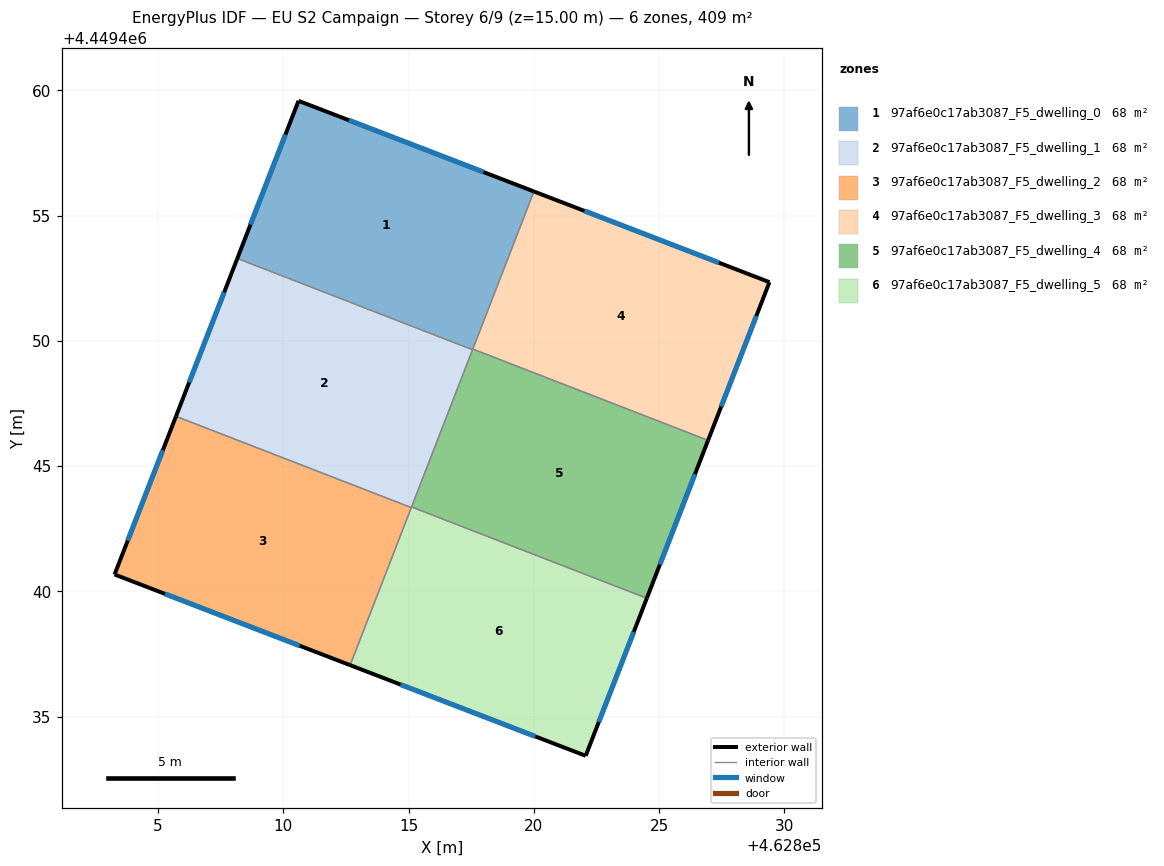
=== STOREY PLAN SPEC (per zone: floor XY polygon, exterior-wall plan segments, windows/doors) ===
zone 1: 97af6e0c17ab3087_F5_dwelling_0  (68.1 m²)
  floor: (462820.00, 4449455.96) (462817.55, 4449449.64) (462808.16, 4449453.29) (462810.60, 4449459.58)
  exterior wall: (462810.60, 4449459.58) – (462808.16, 4449453.29)  [6.8 m]
    window: (462810.08, 4449458.23) – (462808.68, 4449454.64)  [6.6 m²]
  exterior wall: (462820.00, 4449455.96) – (462810.60, 4449459.58)  [10.1 m]
    window: (462817.99, 4449456.74) – (462812.62, 4449458.81)  [9.9 m²]
  interior walls: 3
zone 2: 97af6e0c17ab3087_F5_dwelling_1  (68.1 m²)
  floor: (462817.55, 4449449.64) (462815.11, 4449443.34) (462805.71, 4449446.99) (462808.16, 4449453.29)
  exterior wall: (462808.16, 4449453.29) – (462805.71, 4449446.99)  [6.8 m]
    window: (462807.64, 4449451.94) – (462806.24, 4449448.34)  [6.6 m²]
  interior walls: 4
zone 3: 97af6e0c17ab3087_F5_dwelling_2  (68.1 m²)
  floor: (462815.11, 4449443.34) (462812.66, 4449437.05) (462803.26, 4449440.67) (462805.71, 4449446.99)
  exterior wall: (462803.26, 4449440.67) – (462812.66, 4449437.05)  [10.1 m]
    window: (462805.27, 4449439.90) – (462810.65, 4449437.83)  [9.9 m²]
  exterior wall: (462805.71, 4449446.99) – (462803.26, 4449440.67)  [6.8 m]
    window: (462805.19, 4449445.63) – (462803.78, 4449442.02)  [6.6 m²]
  interior walls: 2
zone 4: 97af6e0c17ab3087_F5_dwelling_3  (68.1 m²)
  floor: (462829.41, 4449452.34) (462826.96, 4449446.03) (462817.56, 4449449.67) (462820.00, 4449455.96)
  exterior wall: (462829.41, 4449452.34) – (462820.00, 4449455.96)  [10.1 m]
    window: (462827.39, 4449453.12) – (462822.02, 4449455.19)  [9.9 m²]
  exterior wall: (462826.96, 4449446.03) – (462829.41, 4449452.34)  [6.8 m]
    window: (462827.48, 4449447.38) – (462828.88, 4449450.99)  [6.6 m²]
  interior walls: 2
zone 5: 97af6e0c17ab3087_F5_dwelling_4  (68.1 m²)
  floor: (462826.96, 4449446.03) (462824.51, 4449439.72) (462815.12, 4449443.37) (462817.56, 4449449.67)
  exterior wall: (462824.51, 4449439.72) – (462826.96, 4449446.03)  [6.8 m]
    window: (462825.03, 4449441.07) – (462826.43, 4449444.68)  [6.6 m²]
  interior walls: 4
zone 6: 97af6e0c17ab3087_F5_dwelling_5  (68.1 m²)
  floor: (462824.51, 4449439.72) (462822.07, 4449433.43) (462812.66, 4449437.05) (462815.12, 4449443.37)
  exterior wall: (462822.07, 4449433.43) – (462824.51, 4449439.72)  [6.7 m]
    window: (462822.59, 4449434.78) – (462823.99, 4449438.37)  [6.6 m²]
  exterior wall: (462812.66, 4449437.05) – (462822.07, 4449433.43)  [10.1 m]
    window: (462814.68, 4449436.27) – (462820.05, 4449434.21)  [9.9 m²]
  interior walls: 3

=== DERIVED (storey summary) ===
Building: EU S2 Campaign
Storey: 6 of 9  (floor level z = 15.00 m)
Storey gross floor area: 408.8 m²
Zones on this storey: 6
  - 97af6e0c17ab3087_F5_dwelling_0: floor 68.1 m²; exterior wall 16.8 m (50.5 m²); 2 window(s) 16.5 m²; WWR 32.7%
  - 97af6e0c17ab3087_F5_dwelling_1: floor 68.1 m²; exterior wall 6.8 m (20.3 m²); 1 window(s) 6.6 m²; WWR 32.7%
  - 97af6e0c17ab3087_F5_dwelling_2: floor 68.1 m²; exterior wall 16.9 m (50.6 m²); 2 window(s) 16.5 m²; WWR 32.7%
  - 97af6e0c17ab3087_F5_dwelling_3: floor 68.1 m²; exterior wall 16.9 m (50.6 m²); 2 window(s) 16.5 m²; WWR 32.7%
  - 97af6e0c17ab3087_F5_dwelling_4: floor 68.1 m²; exterior wall 6.8 m (20.3 m²); 1 window(s) 6.6 m²; WWR 32.7%
  - 97af6e0c17ab3087_F5_dwelling_5: floor 68.1 m²; exterior wall 16.8 m (50.5 m²); 2 window(s) 16.5 m²; WWR 32.7%
Zone adjacency (shared interzone walls):
  - 97af6e0c17ab3087_F5_dwelling_0 ↔ 97af6e0c17ab3087_F5_dwelling_1
  - 97af6e0c17ab3087_F5_dwelling_0 ↔ 97af6e0c17ab3087_F5_dwelling_3
  - 97af6e0c17ab3087_F5_dwelling_0 ↔ 97af6e0c17ab3087_F5_dwelling_4
  - 97af6e0c17ab3087_F5_dwelling_1 ↔ 97af6e0c17ab3087_F5_dwelling_2
  - 97af6e0c17ab3087_F5_dwelling_1 ↔ 97af6e0c17ab3087_F5_dwelling_4
  - 97af6e0c17ab3087_F5_dwelling_1 ↔ 97af6e0c17ab3087_F5_dwelling_5
  - 97af6e0c17ab3087_F5_dwelling_2 ↔ 97af6e0c17ab3087_F5_dwelling_5
  - 97af6e0c17ab3087_F5_dwelling_3 ↔ 97af6e0c17ab3087_F5_dwelling_4
  - 97af6e0c17ab3087_F5_dwelling_4 ↔ 97af6e0c17ab3087_F5_dwelling_5